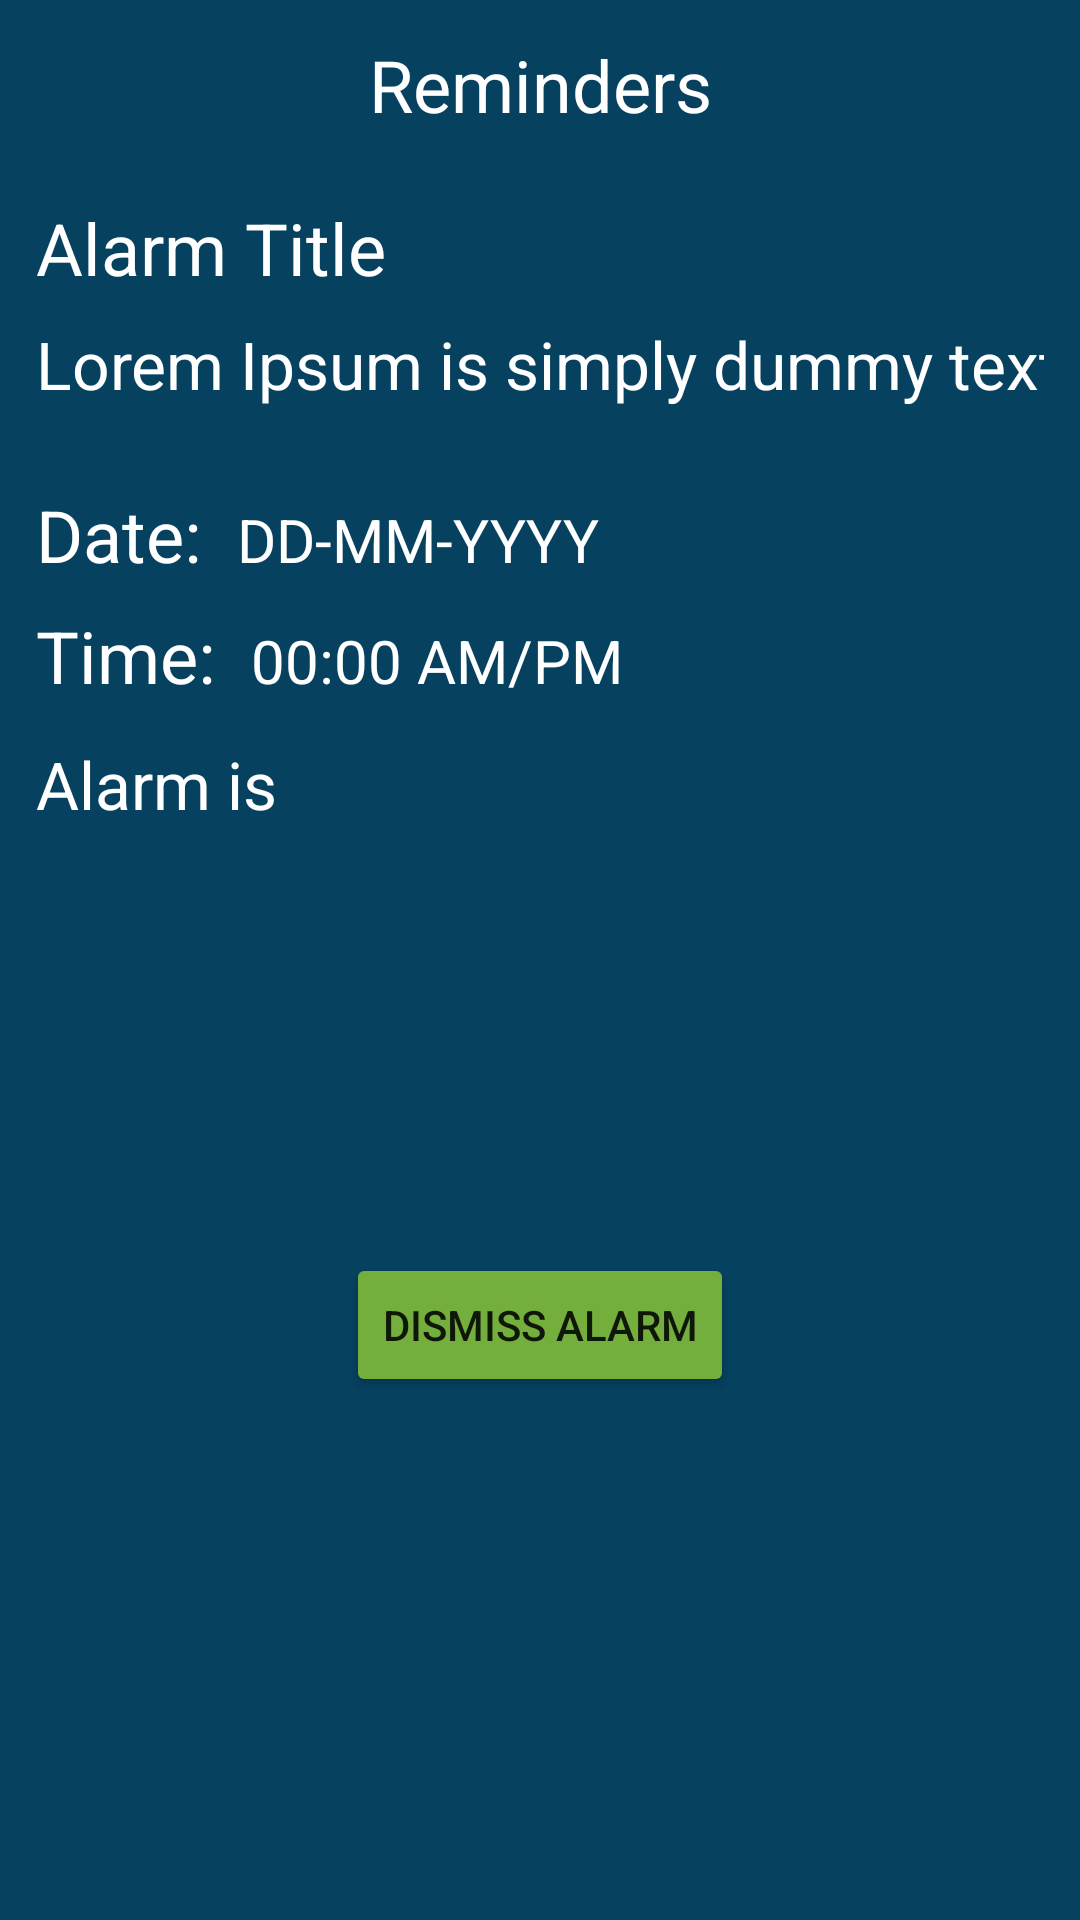

Produce the Android XML layout that renders to this screen, including the resource entries it uses.
<!-- AndroidManifest.xml: application theme Theme.WriteItDown -->
<!-- res/layout/activity_alarm_details.xml -->
<?xml version="1.0" encoding="utf-8"?>
<androidx.constraintlayout.widget.ConstraintLayout xmlns:android="http://schemas.android.com/apk/res/android"
    xmlns:app="http://schemas.android.com/apk/res-auto"
    xmlns:tools="http://schemas.android.com/tools"
    android:layout_width="match_parent"
    android:layout_height="match_parent"
    android:background="@color/primaryColor"
    tools:context=".Activities.AlarmDetails">


    <TextView
        android:id="@+id/textView5"
        android:layout_width="wrap_content"
        android:layout_height="wrap_content"
        android:text="@string/reminder"
        android:textColor="@color/white"
        android:textSize="24sp"
        app:layout_constraintBottom_toBottomOf="parent"
        app:layout_constraintEnd_toEndOf="parent"
        app:layout_constraintStart_toStartOf="parent"
        app:layout_constraintTop_toTopOf="parent"
        app:layout_constraintVertical_bias="0.01999998" />

    <RelativeLayout
        android:id="@+id/relativeLayout3"
        android:layout_width="match_parent"
        android:layout_height="0dp"
        android:layout_marginTop="16dp"
        android:paddingLeft="12dp"
        android:paddingTop="6dp"
        android:paddingRight="12dp"
        app:layout_constraintBottom_toBottomOf="parent"
        app:layout_constraintEnd_toEndOf="parent"
        app:layout_constraintStart_toStartOf="parent"
        app:layout_constraintTop_toBottomOf="@+id/textView5">

        <TextView
            android:id="@+id/alarmTitle"
            android:layout_width="wrap_content"
            android:layout_height="wrap_content"
            android:text="Alarm Title"
            android:textColor="@color/white"
            android:textSize="24sp" />

        <TextView
            android:id="@+id/alarmNote"
            android:layout_width="wrap_content"
            android:layout_height="wrap_content"
            android:layout_below="@+id/alarmTitle"
            android:layout_marginTop="8dp"
            android:layout_marginBottom="6dp"
            android:inputType="textLongMessage"
            android:text="@string/lorum"
            android:textColor="@color/white"
            android:textSize="22sp" />

        <LinearLayout
            android:id="@+id/dateLayout"
            android:layout_width="match_parent"
            android:layout_height="wrap_content"
            android:layout_below="@+id/alarmNote"
            android:orientation="horizontal">

            <TextView
                android:layout_width="wrap_content"
                android:layout_height="wrap_content"
                android:layout_marginTop="20dp"
                android:text="Date: "
                android:textColor="@color/white"
                android:textSize="24sp" />

            <TextView
                android:id="@+id/dateTV"
                android:layout_width="wrap_content"
                android:layout_height="wrap_content"
                android:layout_below="@+id/alarmNote"
                android:layout_marginLeft="6dp"
                android:layout_marginTop="20dp"
                android:layout_toRightOf="@+id/textView6"
                android:text="DD-MM-YYYY"
                android:textColor="@color/white"
                android:textSize="20sp" />
        </LinearLayout>


        <LinearLayout
            android:id="@+id/timeLayout"
            android:layout_width="match_parent"
            android:layout_height="wrap_content"
            android:layout_below="@+id/dateLayout"
            android:layout_marginTop="8dp"
            android:orientation="horizontal">

            <TextView
                android:layout_width="wrap_content"
                android:layout_height="wrap_content"
                android:text="Time: "
                android:textColor="@color/white"
                android:textSize="24sp" />

            <TextView
                android:id="@+id/timeTV"
                android:layout_width="wrap_content"
                android:layout_height="wrap_content"
                android:layout_below="@+id/alarmNote"
                android:layout_marginLeft="6dp"
                android:layout_toRightOf="@+id/textView6"
                android:text="00:00 AM/PM"
                android:textColor="@color/white"
                android:textSize="20sp" />
        </LinearLayout>


        <TextView
            android:id="@+id/textView8"
            android:layout_width="wrap_content"
            android:layout_height="wrap_content"
            android:layout_below="@+id/timeLayout"
            android:layout_marginTop="12dp"
            android:text="Alarm is "
            android:textColor="@color/white"
            android:textSize="22sp" />
    </RelativeLayout>
    <androidx.cardview.widget.CardView
        android:id="@+id/ad_view"
        android:layout_width="wrap_content"
        android:layout_height="50dp"
        android:layout_gravity="center_horizontal"
        android:background="@null"
        app:layout_constraintBottom_toBottomOf="parent"
        app:layout_constraintEnd_toEndOf="parent"
        app:layout_constraintStart_toStartOf="parent"
        app:layout_constraintTop_toTopOf="parent"
        app:layout_constraintVertical_bias="1">


        <FrameLayout
            android:id="@+id/ad_view_container"
            android:layout_width="match_parent"
            android:layout_height="wrap_content" />
    </androidx.cardview.widget.CardView>

    <Button
        android:id="@+id/dismiss_alarm"
        android:layout_width="wrap_content"
        android:layout_height="wrap_content"
        android:backgroundTint="@color/category_cooking"
        android:text="Dismiss Alarm"
        android:paddingTop="4dp"
        android:paddingBottom="4dp"
        app:layout_constraintBottom_toTopOf="@+id/ad_view"
        app:layout_constraintEnd_toEndOf="parent"
        app:layout_constraintStart_toStartOf="parent"
        app:layout_constraintTop_toBottomOf="@+id/textView5"
        app:layout_constraintVertical_bias="0.75" />
</androidx.constraintlayout.widget.ConstraintLayout>
<!-- resources referenced by this layout -->
<resources>
  <color name="category_cooking">#74ae3d</color>
  <color name="primaryColor">#064160</color>
  <color name="white">#FFFFFFFF</color>
  <string name="lorum">Lorem Ipsum is simply dummy text.</string>
  <string name="reminder">Reminders</string>
  <style name="Theme.WriteItDown" parent="Theme.MaterialComponents.DayNight.NoActionBar">
          
          <item name="colorPrimary">@color/primaryColor</item>
          <item name="colorPrimaryVariant">@color/primaryColor</item>
          <item name="colorOnPrimary">@color/white</item>
          
          <item name="colorSecondary">@color/teal_200</item>
          <item name="colorSecondaryVariant">@color/primaryColor</item>
          <item name="colorOnSecondary">@color/black</item>
          
          <item name="android:statusBarColor" tools:targetApi="l">?attr/colorPrimaryVariant</item>
          
      </style>
  <color name="teal_200">#FF03DAC5</color>
  <color name="black">#FF000000</color>
</resources>
